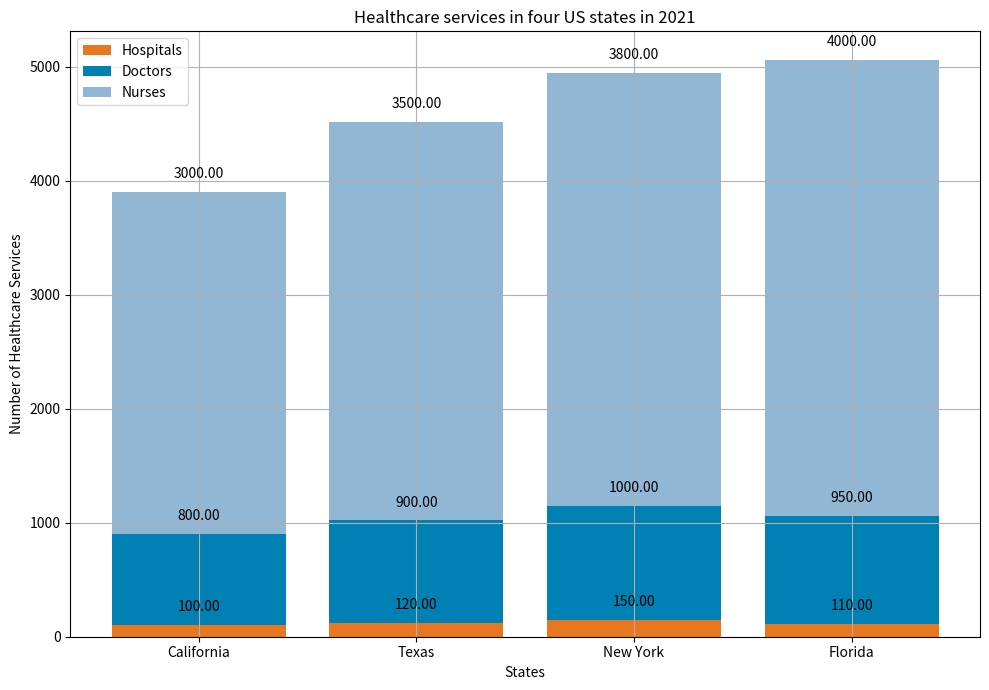

Write the Python code that produced this figure. (Note: this script raises an exception after producing the figure.)

import matplotlib.pyplot as plt 

# Create figure and set figsize 
fig = plt.figure(figsize=(10,7)) 

# Create subplot using add_subplot 
ax = fig.add_subplot(111) 

# Define the data 
states =['California','Texas','New York','Florida'] 
hospitals = [100,120,150,110] 
doctors = [800,900,1000,950] 
nurses = [3000,3500,3800,4000] 

# Create the bar chart 
ax.bar(states, hospitals, label='Hospitals', color='#e87722') 
ax.bar(states, doctors, label='Doctors', bottom=hospitals, color='#0080b3') 
ax.bar(states, nurses, label='Nurses', bottom=[hospitals[i] + doctors[i] for i in range(len(states))], color='#91b7d4') 

# Set the title and labels 
ax.set_xlabel("States") 
ax.set_ylabel("Number of Healthcare Services") 
ax.set_title("Healthcare services in four US states in 2021") 

# Add legend 
ax.legend() 

# Add grid 
ax.grid() 

# Add the value of each data points for every variables 
for x,y in zip(states,hospitals): 
    label = "{:.2f}".format(y) 
    ax.annotate(label, # this is the text 
                (x,y), # this is the point to label 
                textcoords="offset points", # how to position the text 
                xytext=(0,10), # distance from text to points (x,y) 
                ha='center') # horizontal alignment can be left, right or center 

for x,y in zip(states,doctors): 
    label = "{:.2f}".format(y) 
    ax.annotate(label, # this is the text 
                (x,y+hospitals[states.index(x)]), # this is the point to label 
                textcoords="offset points", # how to position the text 
                xytext=(0,10), # distance from text to points (x,y) 
                ha='center') # horizontal alignment can be left, right or center 

for x,y in zip(states,nurses): 
    label = "{:.2f}".format(y) 
    ax.annotate(label, # this is the text 
                (x,y+doctors[states.index(x)]+hospitals[states.index(x)]), # this is the point to label 
                textcoords="offset points", # how to position the text 
                xytext=(0,10), # distance from text to points (x,y) 
                ha='center') # horizontal alignment can be left, right or center 

# Auto adjust the size of the figure 
plt.tight_layout() 

# Prevent interpolation 
plt.xticks(states) 

# Save the figure 
plt.savefig('Bar Chart/png/4.png') 

# Clear the current image state 
plt.clf()
